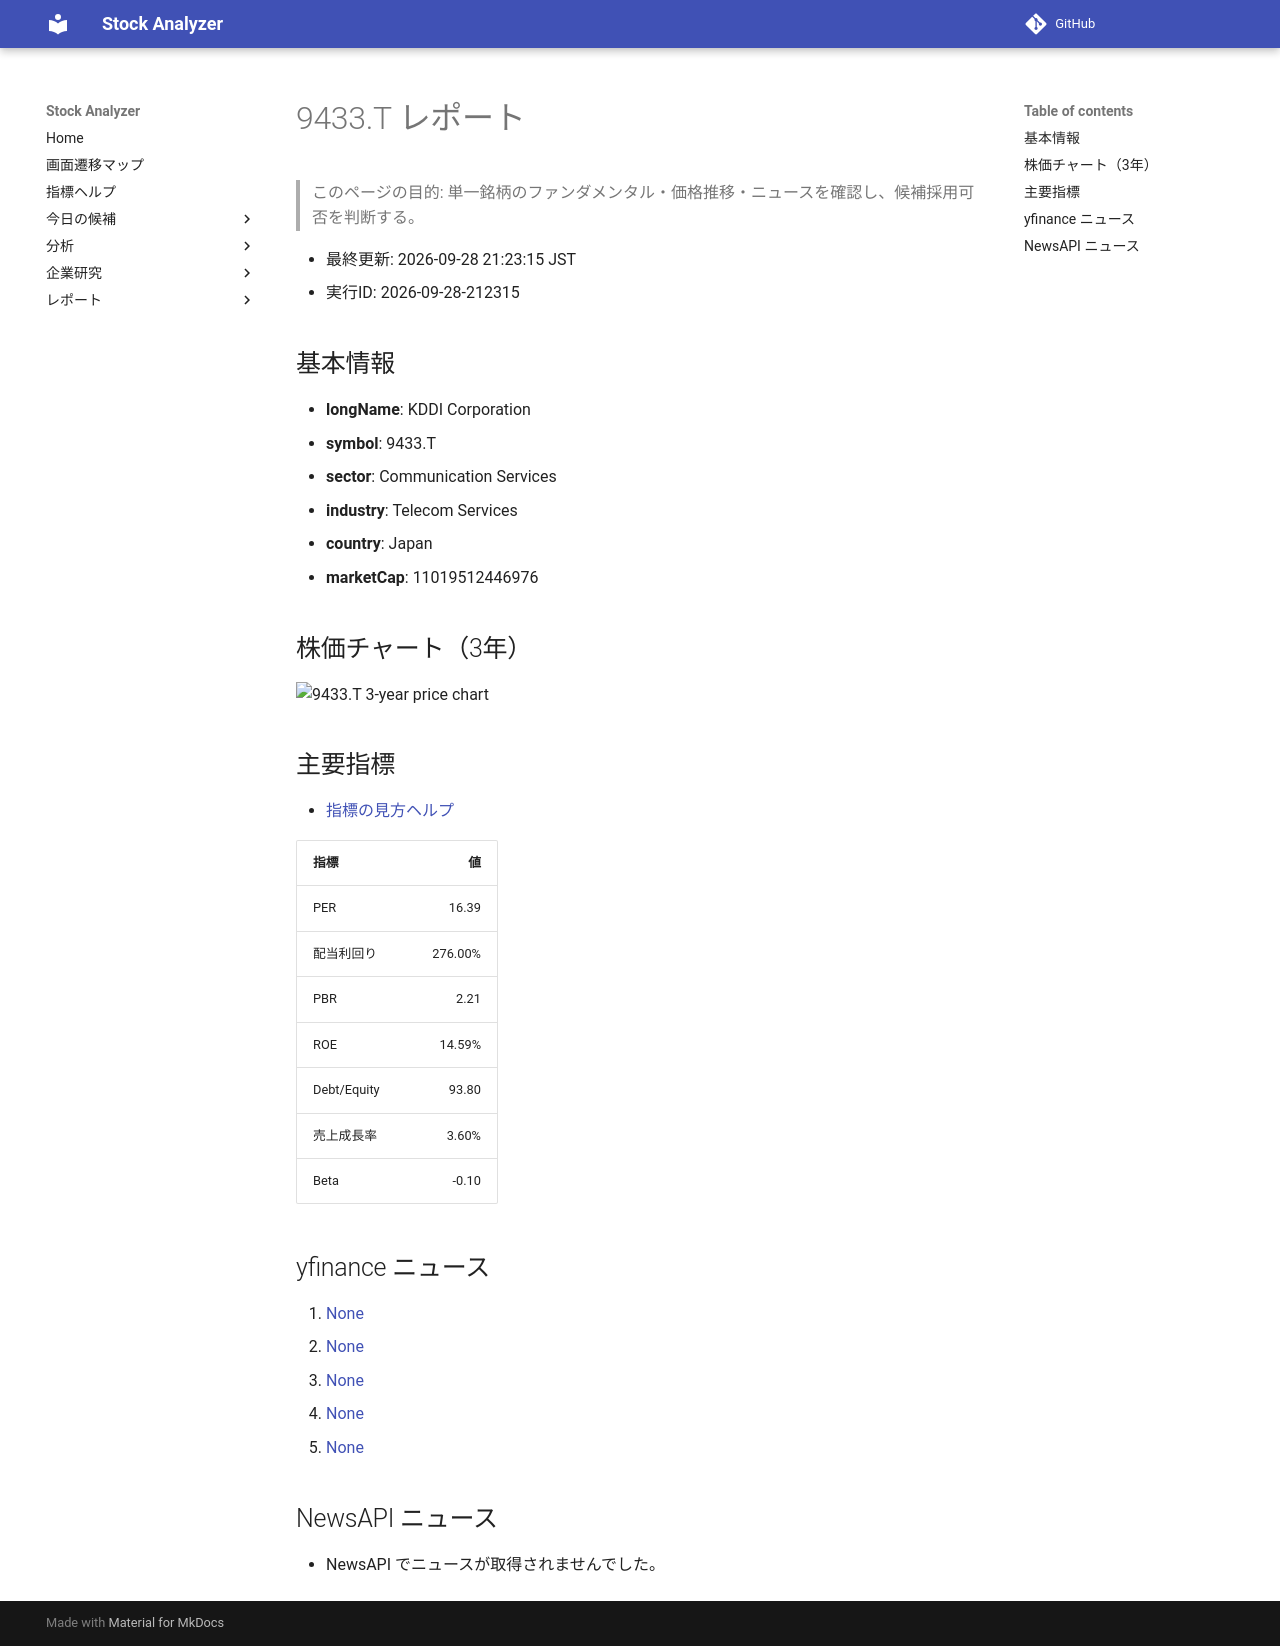

repository: Yumi-note/Making-APP · page: stocks/2026-09-28/212315/9433_T/index.html · generator: mkdocs

# 9433.T レポート

> このページの目的: 単一銘柄のファンダメンタル・価格推移・ニュースを確認し、候補採用可否を判断する。

- 最終更新: 2026-09-28 21:23:15 JST
- 実行ID: 2026-09-28-212315

## 基本情報

- **longName**: KDDI Corporation
- **symbol**: 9433.T
- **sector**: Communication Services
- **industry**: Telecom Services
- **country**: Japan
- **marketCap**: 11019512446976

## 株価チャート（3年）

![9433.T 3-year price chart](9433_T_3y.png)

## 主要指標

- [指標の見方ヘルプ](../../../../indicators.md)

| 指標 | 値 |
|---|---:|
| PER | 16.39 |
| 配当利回り | 276.00% |
| PBR | 2.21 |
| ROE | 14.59% |
| Debt/Equity | 93.80 |
| 売上成長率 | 3.60% |
| Beta | -0.10 |

## yfinance ニュース

1. [None](None)
2. [None](None)
3. [None](None)
4. [None](None)
5. [None](None)

## NewsAPI ニュース

- NewsAPI でニュースが取得されませんでした。
